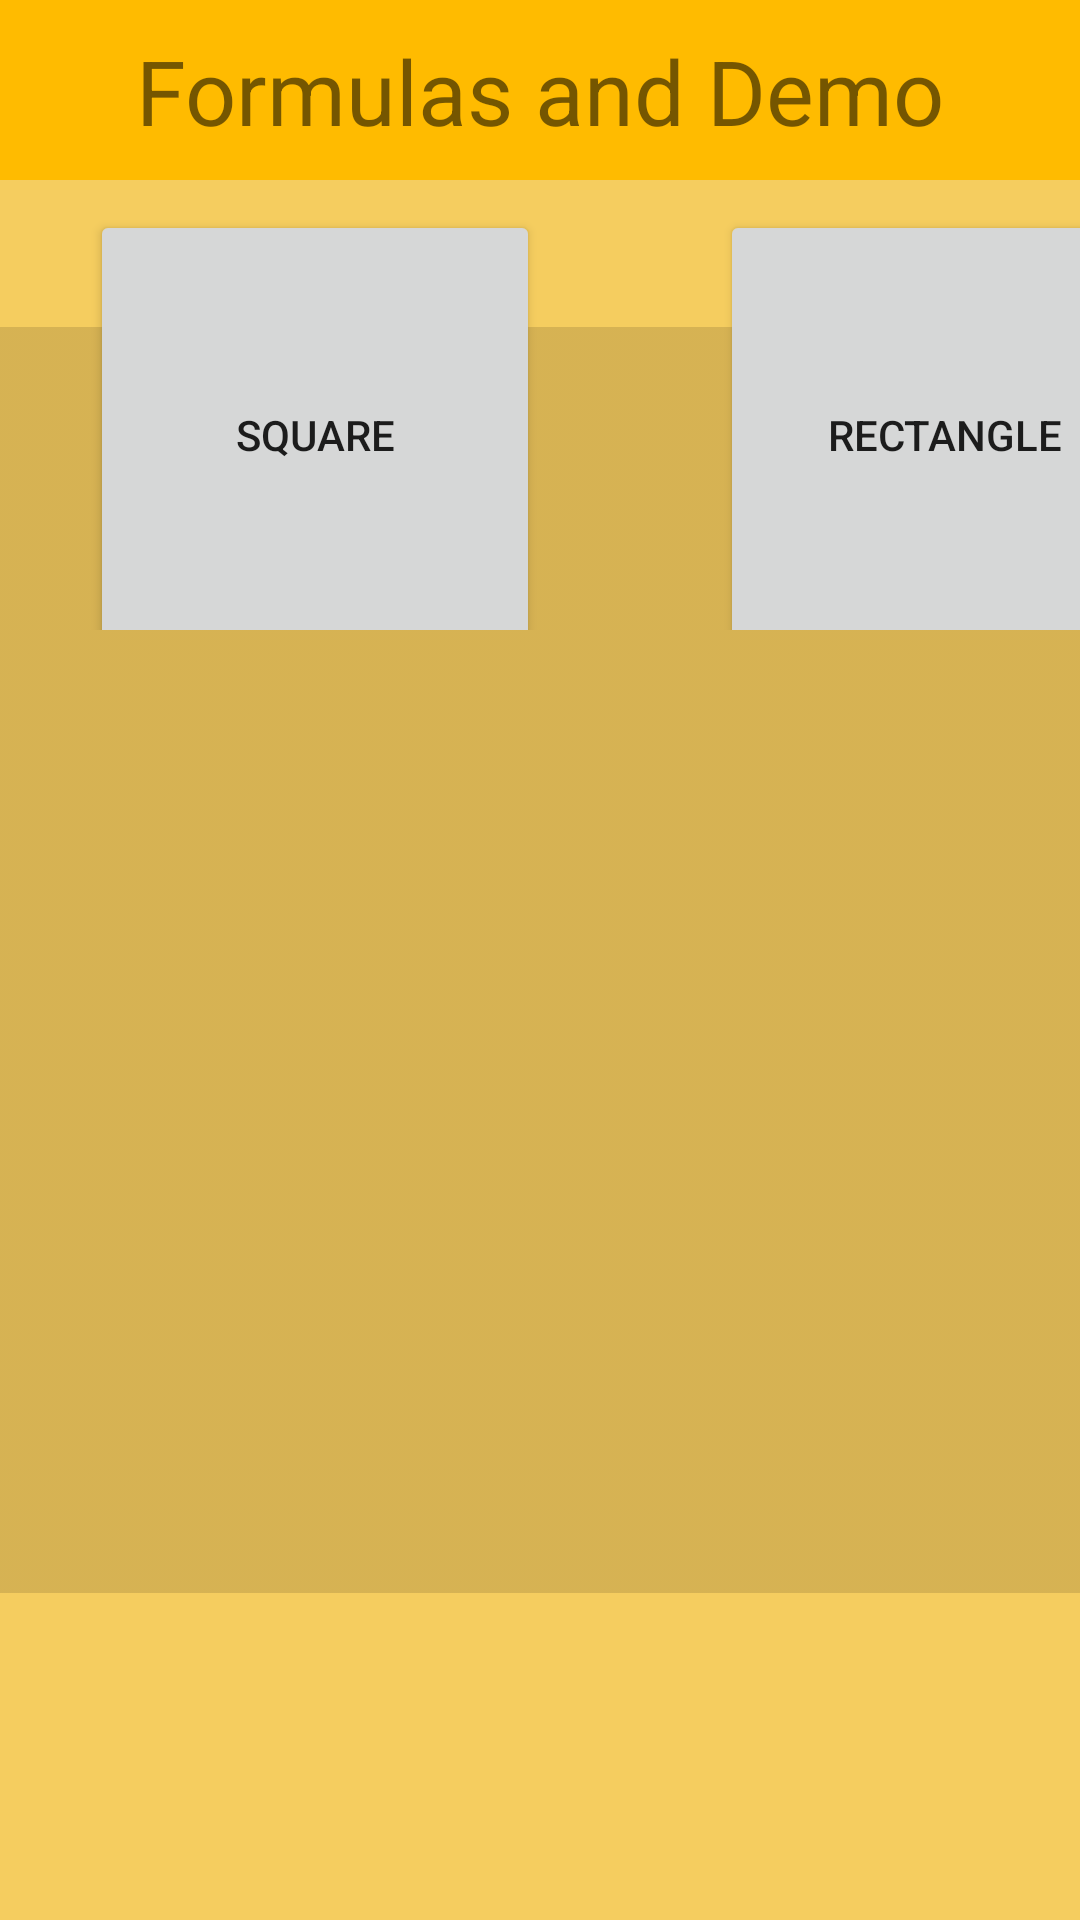

Here is an Android app screen rendered from its layout file. Give the layout XML and the strings, colors and styles it references.
<!-- AndroidManifest.xml: application theme AppTheme -->
<!-- res/layout/basic_formula.xml -->
<?xml version="1.0" encoding="utf-8"?>
<androidx.constraintlayout.widget.ConstraintLayout xmlns:tools="http://schemas.android.com/tools"
    android:layout_height="match_parent"
    android:layout_width="match_parent"
    xmlns:android="http://schemas.android.com/apk/res/android"
    xmlns:app="http://schemas.android.com/apk/res-auto"
    android:background="#f5cd5f">
    <ImageView
        android:layout_width="match_parent"
        android:layout_height="match_parent"
        android:src="@drawable/abc">

    </ImageView>
    <androidx.constraintlayout.widget.ConstraintLayout
        android:layout_width="match_parent"
        android:layout_height="60dp"
        android:id="@+id/c1"
        app:layout_constraintTop_toTopOf="parent"
        android:background="#FFBB00">

        <TextView
                android:text="Formulas and Demo"
                android:layout_width="match_parent"
            android:paddingTop="10dp"
                android:layout_height="wrap_content"
                android:gravity="center"
            android:textSize="30dp"
            tools:ignore="MissingConstraints">
        </TextView>

    </androidx.constraintlayout.widget.ConstraintLayout>


    <LinearLayout
        android:id="@+id/l1"
        android:layout_width="wrap_content"
        android:layout_height="150dp"
        android:orientation="horizontal"
        app:layout_constraintTop_toBottomOf="@id/c1"
        tools:ignore="MissingConstraints">
        <Button
            android:layout_marginTop="10dp"
            android:id="@+id/l2"
            android:text="Square"
            android:layout_width="150dp"
            android:layout_height="150dp"
            android:orientation="horizontal"
            android:layout_marginLeft="30dp"
            app:layout_constraintLeft_toRightOf="@id/l1"
            app:layout_constraintTop_toBottomOf="@id/c1"
            tools:ignore="MissingConstraints"/>
        <Button
            android:layout_marginTop="10dp"
            android:layout_width="150dp"
            android:layout_height="150dp"
            android:id="@+id/rectangle"
            android:text="Rectangle"
            android:layout_marginLeft="60dp"
            android:width="50dp">
        </Button>
    </LinearLayout>


</androidx.constraintlayout.widget.ConstraintLayout>
<!-- resources referenced by this layout -->
<resources>
  <!-- drawable abc: png bitmap (drawable, 559 bytes) -->
  <style name="AppTheme" parent="Theme.AppCompat.Light.DarkActionBar">
          
          <item name="colorPrimary">@color/colorPrimary</item>
          <item name="colorPrimaryDark">@color/colorPrimaryDark</item>
          <item name="colorAccent">@color/colorAccent</item>
      </style>
  <color name="colorPrimary">#323232</color>
  <color name="colorPrimaryDark">#00574B</color>
  <color name="colorAccent">#D81B60</color>
</resources>
